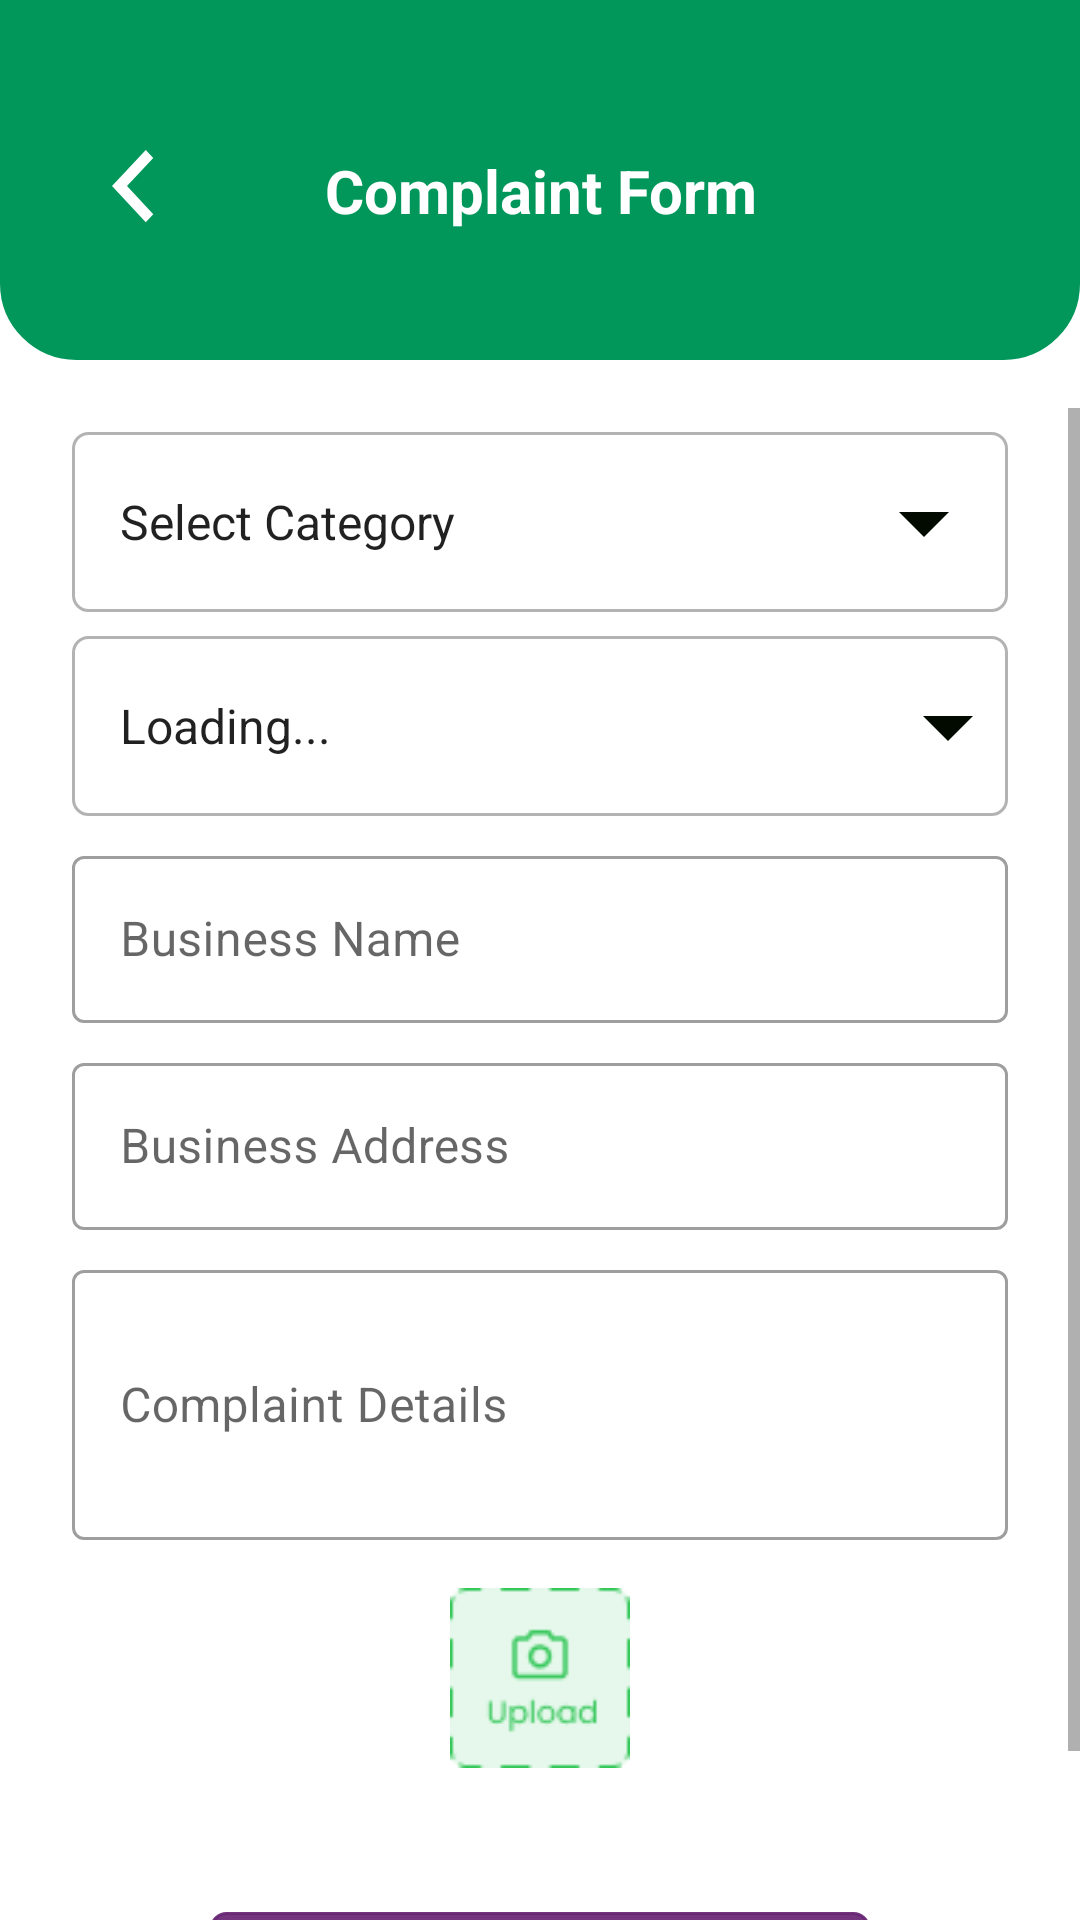

Here is an Android app screen rendered from its layout file. Give the layout XML and the strings, colors and styles it references.
<!-- AndroidManifest.xml: application theme Theme.HalalFoodAuthorityOSS -->
<!-- res/layout/activity_complaint.xml -->
<?xml version="1.0" encoding="utf-8"?>
<androidx.constraintlayout.widget.ConstraintLayout xmlns:android="http://schemas.android.com/apk/res/android"
    xmlns:app="http://schemas.android.com/apk/res-auto"
    xmlns:tools="http://schemas.android.com/tools"
    android:layout_width="match_parent"
    android:layout_height="match_parent"
    tools:context=".complaint.Complaint">

    <androidx.constraintlayout.widget.ConstraintLayout
        android:id="@+id/constraintLayout"
        android:layout_width="match_parent"
        android:layout_height="@dimen/dp120"
        android:background="@drawable/topbackground"
        app:layout_constraintEnd_toEndOf="parent"
        app:layout_constraintStart_toStartOf="parent"
        app:layout_constraintTop_toTopOf="parent">

        <LinearLayout
            android:layout_width="match_parent"
            android:layout_height="wrap_content"
            android:layout_marginStart="32dp"
            android:layout_marginLeft="32dp"
            android:layout_marginTop="@dimen/dp50"
            android:layout_marginEnd="32dp"
            android:layout_marginRight="32dp"
            app:layout_constraintEnd_toEndOf="parent"
            app:layout_constraintStart_toStartOf="parent"
            app:layout_constraintTop_toTopOf="parent">

            <ImageView
                android:id="@+id/ic_back"
                android:layout_width="25dp"
                android:layout_height="25dp"
                android:layout_gravity="start"
                android:src="@drawable/ic_back"
                tools:layout_editor_absoluteX="16dp"
                tools:layout_editor_absoluteY="61dp" />

            <TextView
                android:id="@+id/textView3"
                android:layout_width="match_parent"
                android:layout_height="wrap_content"
                android:background="@drawable/topbackground"
                android:gravity="center"
                android:paddingRight="@dimen/dp24"
                android:text="@string/complaint_form"
                android:textColor="@color/white"
                android:textSize="@dimen/sp20"
                android:textStyle="bold"
                tools:layout_editor_absoluteX="57dp"
                tools:layout_editor_absoluteY="60dp" />

        </LinearLayout>

    </androidx.constraintlayout.widget.ConstraintLayout>

    <androidx.constraintlayout.widget.ConstraintLayout
        android:layout_width="0dp"
        android:layout_height="0dp"
        android:orientation="horizontal"
        app:layout_constraintBottom_toBottomOf="parent"
        app:layout_constraintEnd_toEndOf="parent"
        app:layout_constraintStart_toStartOf="parent"
        app:layout_constraintTop_toBottomOf="@+id/constraintLayout">

        <ScrollView
            android:layout_width="match_parent"
            android:layout_height="0dp"
            android:layout_marginTop="16dp"
            app:layout_constraintBottom_toBottomOf="parent"
            app:layout_constraintEnd_toEndOf="parent"
            app:layout_constraintHorizontal_bias="0.0"
            app:layout_constraintStart_toStartOf="parent"
            app:layout_constraintTop_toTopOf="parent"
            app:layout_constraintVertical_bias="0.0">

            <LinearLayout
                android:id="@+id/linearLayout2"
                android:layout_width="match_parent"
                android:layout_height="wrap_content"
                android:layout_marginStart="24dp"
                android:layout_marginLeft="24dp"
                android:layout_marginEnd="24dp"
                android:layout_marginRight="24dp"
                android:gravity="center"
                android:orientation="vertical"
                app:layout_constraintEnd_toEndOf="parent"
                app:layout_constraintStart_toStartOf="parent"
                app:layout_constraintTop_toTopOf="parent">

                <RelativeLayout
                    android:layout_width="fill_parent"
                    android:layout_height="@dimen/dp60"
                    android:layout_marginTop="@dimen/dp8"
                    android:background="@drawable/edtborder">

                    <Spinner
                        android:id="@+id/complaintSpinner"
                        android:layout_width="match_parent"
                        android:layout_height="match_parent"
                        android:background="@null"
                        android:entries="@array/Complaint_Category"
                        android:minHeight="0dp"
                        android:paddingLeft="8dp"
                        android:textSize="16sp" />

                    <ImageView
                        android:layout_width="40dp"
                        android:layout_height="40dp"
                        android:layout_alignParentRight="true"
                        android:layout_centerVertical="true"
                        android:layout_marginRight="8dp"
                        android:src="@drawable/ic_dropdown" />
                </RelativeLayout>

                <LinearLayout
                    android:layout_width="match_parent"
                    android:layout_height="wrap_content"
                    android:layout_marginTop="8dp"
                    android:orientation="vertical">

                    <RelativeLayout
                        android:layout_width="fill_parent"
                        android:layout_height="@dimen/dp60"
                        android:background="@drawable/edtborder">

                        <Spinner
                            android:id="@+id/districtSpinner"
                            android:layout_width="match_parent"
                            android:layout_height="match_parent"
                            android:background="@null"
                            android:entries="@array/district"
                            android:minHeight="0dp"
                            android:paddingLeft="@dimen/dp8"
                            android:textSize="@dimen/sp16" />

                        <ImageView
                            android:layout_width="@dimen/dp40"
                            android:layout_height="@dimen/dp40"
                            android:layout_alignParentRight="true"
                            android:layout_centerVertical="true"
                            android:src="@drawable/ic_dropdown" />
                    </RelativeLayout>

                </LinearLayout>

                <com.google.android.material.textfield.TextInputLayout
                    style="@style/Widget.MaterialComponents.TextInputLayout.OutlinedBox"
                    android:layout_width="match_parent"
                    android:layout_height="wrap_content"
                    android:layout_marginTop="@dimen/dp8"
                    android:hint="@string/business_name">

                    <com.google.android.material.textfield.TextInputEditText
                        android:id="@+id/edtBusinessName"
                        android:layout_width="match_parent"
                        android:layout_height="wrap_content"
                        android:inputType="text"
                        android:textSize="@dimen/sp16" />
                </com.google.android.material.textfield.TextInputLayout>

                <com.google.android.material.textfield.TextInputLayout
                    style="@style/Widget.MaterialComponents.TextInputLayout.OutlinedBox"
                    android:layout_width="match_parent"
                    android:layout_height="wrap_content"
                    android:layout_marginTop="@dimen/dp8"
                    android:hint="@string/business_address">

                    <com.google.android.material.textfield.TextInputEditText
                        android:id="@+id/edtBusinessAddress"
                        android:layout_width="match_parent"
                        android:layout_height="wrap_content"
                        android:inputType="textMultiLine"
                        android:textSize="@dimen/sp16" />
                </com.google.android.material.textfield.TextInputLayout>

                <com.google.android.material.textfield.TextInputLayout
                    style="@style/Widget.MaterialComponents.TextInputLayout.OutlinedBox"
                    android:layout_width="match_parent"
                    android:layout_height="wrap_content"
                    android:layout_marginTop="@dimen/dp8"
                    android:hint="@string/complaint_details">

                    <com.google.android.material.textfield.TextInputEditText
                        android:id="@+id/edtComplaint"
                        android:layout_width="match_parent"
                        android:layout_height="@dimen/dp90"
                        android:inputType="textMultiLine"
                        android:textSize="@dimen/sp16" />
                </com.google.android.material.textfield.TextInputLayout>

                <ImageView
                    android:id="@+id/addimage"
                    android:layout_width="@dimen/dp60"
                    android:layout_height="@dimen/dp60"
                    android:src="@drawable/ic_add_photo"
                    android:layout_marginTop="@dimen/dp16"/>

                <androidx.recyclerview.widget.RecyclerView
                    android:id="@+id/recyclerview"
                    android:layout_width="wrap_content"
                    android:layout_height="wrap_content"
                    android:layout_marginTop="16dp"
                    app:layout_constraintBottom_toBottomOf="parent"
                    app:layout_constraintEnd_toEndOf="parent"
                    app:layout_constraintStart_toStartOf="parent"
                    app:layout_constraintTop_toBottomOf="@+id/btnupload" />

                <TextView
                    android:id="@+id/btnSubmit"
                    android:layout_width="220dp"
                    android:layout_height="@dimen/dp50"
                    android:layout_marginStart="32dp"
                    android:layout_marginLeft="32dp"
                    android:layout_marginTop="@dimen/dp32"
                    android:layout_marginEnd="32dp"
                    android:layout_marginRight="32dp"
                    android:layout_marginBottom="@dimen/dp16"
                    android:background="@drawable/btnborder"
                    android:gravity="center"
                    android:text="SUBMIT"
                    android:textColor="@color/white"
                    android:textSize="@dimen/sp18"
                    android:textStyle="bold" />

            </LinearLayout>
        </ScrollView>
    </androidx.constraintlayout.widget.ConstraintLayout>

</androidx.constraintlayout.widget.ConstraintLayout>
<!-- resources referenced by this layout -->
<resources>
  <string-array name="Complaint_Category">
          <item>Select Category</item>
          <item>Food Safety</item>
          <item>Hygiene</item>
          <item>Adulteration</item>
          <item>Corruption</item>
          <item>Serivice matter</item>
      </string-array>
  <string-array name="district">
          <item>Loading...</item>
      </string-array>
  <color name="white">#FFFFFFFF</color>
  <dimen name="dp120">120dp</dimen>
  <dimen name="dp16">16dp</dimen>
  <dimen name="dp24">24dp</dimen>
  <dimen name="dp32">32dp</dimen>
  <dimen name="dp40">40dp</dimen>
  <dimen name="dp50">50dp</dimen>
  <dimen name="dp60">60dp</dimen>
  <dimen name="dp8">8dp</dimen>
  <dimen name="dp90">90dp</dimen>
  <dimen name="sp16">16sp</dimen>
  <dimen name="sp18">18sp</dimen>
  <dimen name="sp20">20sp</dimen>
  <!-- drawable btnborder (drawable) -->
  <?xml version="1.0" encoding="utf-8"?>
  <shape xmlns:android="http://schemas.android.com/apk/res/android"
      android:shape="rectangle" >
  
      
      <solid
          android:color="#EB672473" >
      </solid>
  
      
      <stroke
          android:width="1dp"
          android:color="#EB672473" >
      </stroke>
  
      
      <corners
          android:radius="5dp"   >
      </corners>
  
  </shape>
  <!-- drawable edtborder (drawable) -->
  <?xml version="1.0" encoding="utf-8"?>
  <shape xmlns:android="http://schemas.android.com/apk/res/android"
      android:shape="rectangle" >
  
      
      <solid
          android:color="@color/white" >
      </solid>
  
      
      <stroke
          android:width="1dp"
          android:color="#7A5F605F" >
      </stroke>
  
      
      <corners
          android:radius="5dp"   >
      </corners>
  
  </shape>
  <!-- drawable ic_back (drawable) -->
  <vector android:height="28.9dp" android:viewportHeight="17"
      android:viewportWidth="10" android:width="17dp" xmlns:android="http://schemas.android.com/apk/res/android">
      <path android:fillColor="#ffffff" android:pathData="M3.4905,8.182L9.6,14.5462L7.8548,16.3641L0,8.182L7.8548,0L9.6,1.818L3.4905,8.182Z"/>
  </vector>
  <!-- drawable ic_dropdown (drawable) -->
  <vector android:height="24dp" android:tint="#020A00"
      android:viewportHeight="24" android:viewportWidth="24"
      android:width="24dp" xmlns:android="http://schemas.android.com/apk/res/android">
      <path android:fillColor="@android:color/white" android:pathData="M7,10l5,5 5,-5z"/>
  </vector>
  <!-- drawable topbackground (drawable) -->
  <?xml version="1.0" encoding="utf-8"?>
  <shape xmlns:android="http://schemas.android.com/apk/res/android"
      android:shape="rectangle" >
  
      
      <solid
          android:color="@color/green" >
      </solid>
  
      
      <stroke
          android:width="1dp"
          android:color="@color/green" >
      </stroke>
  
      
      <corners
          android:bottomLeftRadius="@dimen/dp25"
          android:bottomRightRadius="@dimen/dp25">
      </corners>
  
  </shape>
  <string name="business_address">Business Address</string>
  <string name="business_name">Business Name</string>
  <string name="complaint_details">Complaint Details</string>
  <string name="complaint_form">Complaint Form</string>
  <style name="Theme.HalalFoodAuthorityOSS" parent="Theme.MaterialComponents.DayNight.DarkActionBar">
          
          <item name="colorPrimary">@color/purple_500</item>
          <item name="colorPrimaryVariant">@color/purple_700</item>
          <item name="colorOnPrimary">@color/white</item>
          
          <item name="colorSecondary">@color/teal_200</item>
          <item name="colorSecondaryVariant">@color/teal_700</item>
          <item name="colorOnSecondary">@color/black</item>
          
          <item name="android:statusBarColor" tools:targetApi="l">?attr/colorPrimaryVariant</item>
          
      </style>
  <color name="green">#01975A</color>
  <dimen name="dp25">25dp</dimen>
  <color name="purple_500">#FF6200EE</color>
  <color name="purple_700">#FF3700B3</color>
  <color name="teal_200">#FF03DAC5</color>
  <color name="teal_700">#FF018786</color>
  <color name="black">#FF000000</color>
</resources>
